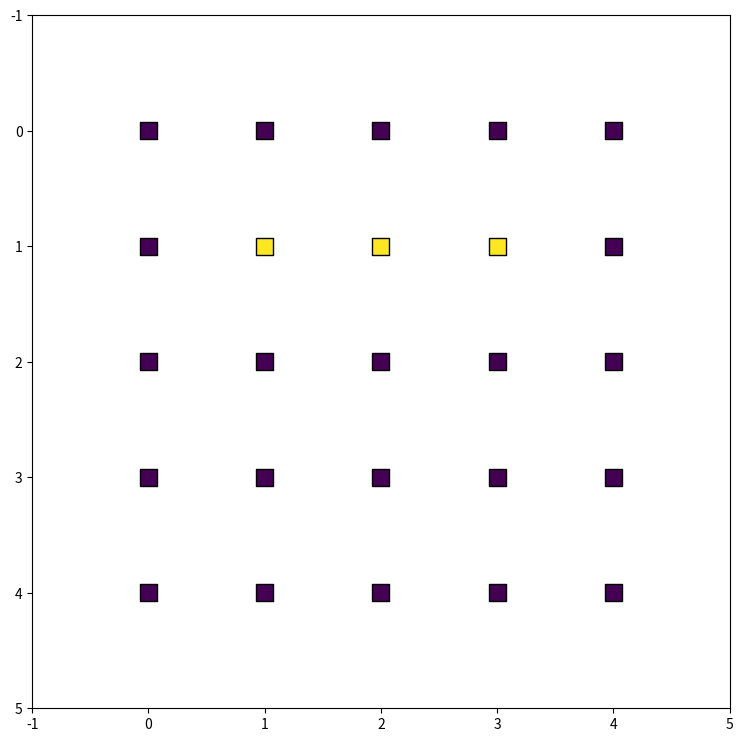

Write the Python code that produced this figure.
import matplotlib.pyplot as plt

class GameOfLife(object):  

    def __init__(self, x_dim, y_dim):
        
        # Initialize life_grid as a 2D list filled with zeros. 
        # The dimensions of the grid are x_dim rows by y_dim columns.
        self.life_grid = [[0 for _ in range(y_dim)] for _ in range(x_dim)]
    
    def get_grid(self):
        
        # Return the grid.
        return self.life_grid
    
    def print_grid(self):
        
        # Iterate through each row in the grid
        for i in range(len(self.life_grid)):
            # For each cell in the current row, print its value followed by a pipe character
            # 'end = ' ' ensures that each cell value in a row is printed on the same line
            for j in range(len(self.life_grid[i])):
                print(self.life_grid[i][j], '|', end = ' ')
            # After printing all cell values in a row, print a newline character
            print()
            # Print a dashed line to visually separate the rows
            print('- '*6)

    def populate_grid(self, coord):

        # Loop through each set of coordinates
        for i in coord: 
            # Set the value at the specific coordinates (i[0], i[1]) in the life_grid to 1. 
            # This represents that the cell at these coordinates is alive.
            self.life_grid[i[0]][i[1]] = 1
        
        # Return the updated life_grid with the designated cells set to 1, representing live cells.
        return self.life_grid
            
    def make_step(self):
        
        # Get the number of rows in the life_grid list
        rows = len(self.life_grid)
        
        # Get the number of columns in the life_grid list
        columns = len(self.life_grid[0])
        
        # Initialize a variable to temporarily store the sum of a cell's neighboring cells
        temp_sum = 0.0
        
        # Create a new grid with the same dimensions as life_grid to store the sum of neighbors for each cell
        sum_grid = [[0 for i in range(columns)] for _ in range(rows)]
        
        # Iterate over each cell in the grid
        for i in range(rows):
            for j in range(columns):
                
                # Iterate over each of the cell's neighbors (including diagonally adjacent cells)
                for a in [i-1, i, i+1]:
                    for b in [j-1, j, j+1]:
                        # Do not include the cell itself in the sum of its neighbors
                        if a == i and b == j:
                            pass
                        else:
                            # If the neighbor is within the grid boundaries, add its value to the temporary sum
                            if 0 <= a < rows and 0 <= b < columns:
                                temp_sum += self.life_grid[a][b]
                            else:
                                pass
                            
                # Store the sum of a cell's neighbors in the corresponding position in sum_grid
                sum_grid[i][j] = temp_sum
                
                # Reset the temporary sum to 0 for the next cell
                temp_sum = 0.0
        
        # Iterate over each cell in the grid once more, this time to update the state of each cell
        for i in range(rows):
            for j in range(columns):
                # If the current cell is alive and has less than 2 or more than 3 live neighbors
                if self.life_grid[i][j] == 1:
                    if sum_grid[i][j] <= 1 or sum_grid[i][j] >= 4:
                        # The cell dies
                        self.life_grid[i][j] = 0
                    else:
                        pass
                 # If the current cell is dead and has exactly 3 live neighbors
                else:
                    if sum_grid[i][j] == 3:
                        # The cell becomes alive
                        self.life_grid[i][j] = 1
                    else:
                        pass
        
        # Return the updated grid
        return self.life_grid
    
    def make_n_steps(self, n):

        # Iterate 'n' times, invoking the make_step function at each iteration to evolve the grid
        for i in range(n):
            self.make_step()
            
        # Return the updated grid after 'n' steps have been performed
        return self.life_grid
    
    def draw_grid(self):
        
        # Get the number of rows and columns in the life_grid
        rows = len(self.life_grid) 
        columns = len(self.life_grid[0])
        
        # Initialize empty lists to hold the x and y coordinates for the plot
        x = []
        y = []
        
        # Populate the coordinate lists:
        # For each cell in the grid, append the row number to x and column number to y
        for i in range(columns):
            for j in range(rows):
                x.append(j)
                y.append(i)
        
        # Create a new figure with specified size
        fig, ax = plt.subplots(figsize=(9, 9))
        
        # Plot the state of each cell as a colored square marker on the scatter plot
        # Alive cells (value=1) and dead cells (value=0) will be colored differently
        plt.scatter(x, y, s = 150, c = self.life_grid, edgecolors = '#000000', marker = 's')
        
        # Set the axis limits to properly contain the grid
        plt.xlim(-1, rows)
        plt.ylim(-1, columns)
        
        # Invert the y-axis so that the plot visually matches the printed version of the grid
        ax.invert_yaxis()
        
        # Display the plot
        plt.show()

game = GameOfLife(5, 5)
game.populate_grid([[1,1], [1,2], [1,3]])
game.draw_grid()